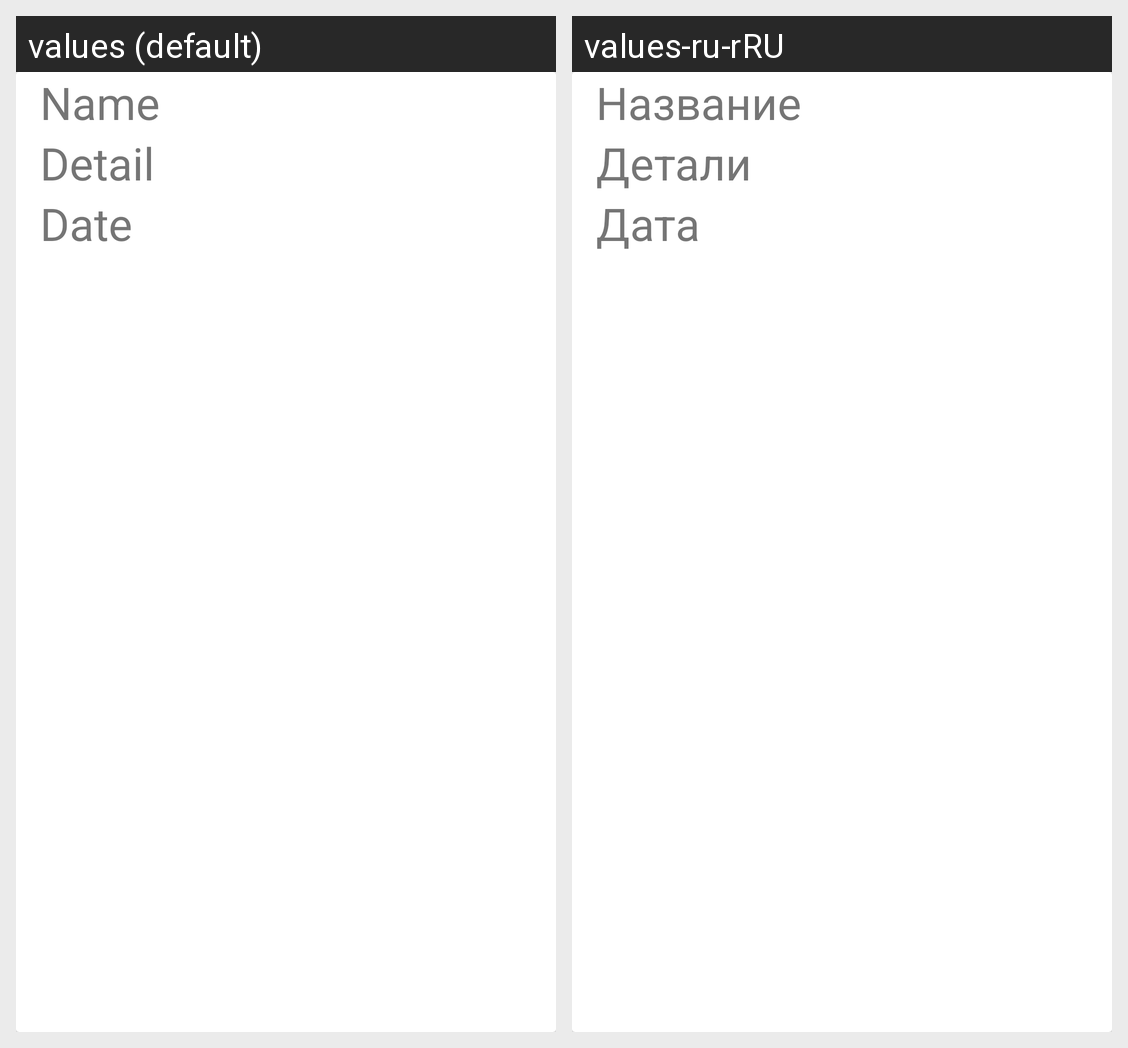

Strings drawn on this Android screen and how each of the app's shown locales translates them:
Android screen res/layout/element_list.xml rendered under 2 locales, left to right: values (default), values-ru-rRU. Device: Nexus 5 (rendered at 1080×1920; each locale shown at half size, 540×960, under a caption strip naming it); theme MyMaterialTheme.
Strings drawn on this screen, with the default value and each locale's value (text and hints the layout hard-codes, and strings that could not be matched under every locale, appear in the picture but are not listed):

goal_name
  values: Name
  values-ru-rRU: Название

detail
  values: Detail
  values-ru-rRU: Детали

date
  values: Date
  values-ru-rRU: Дата
